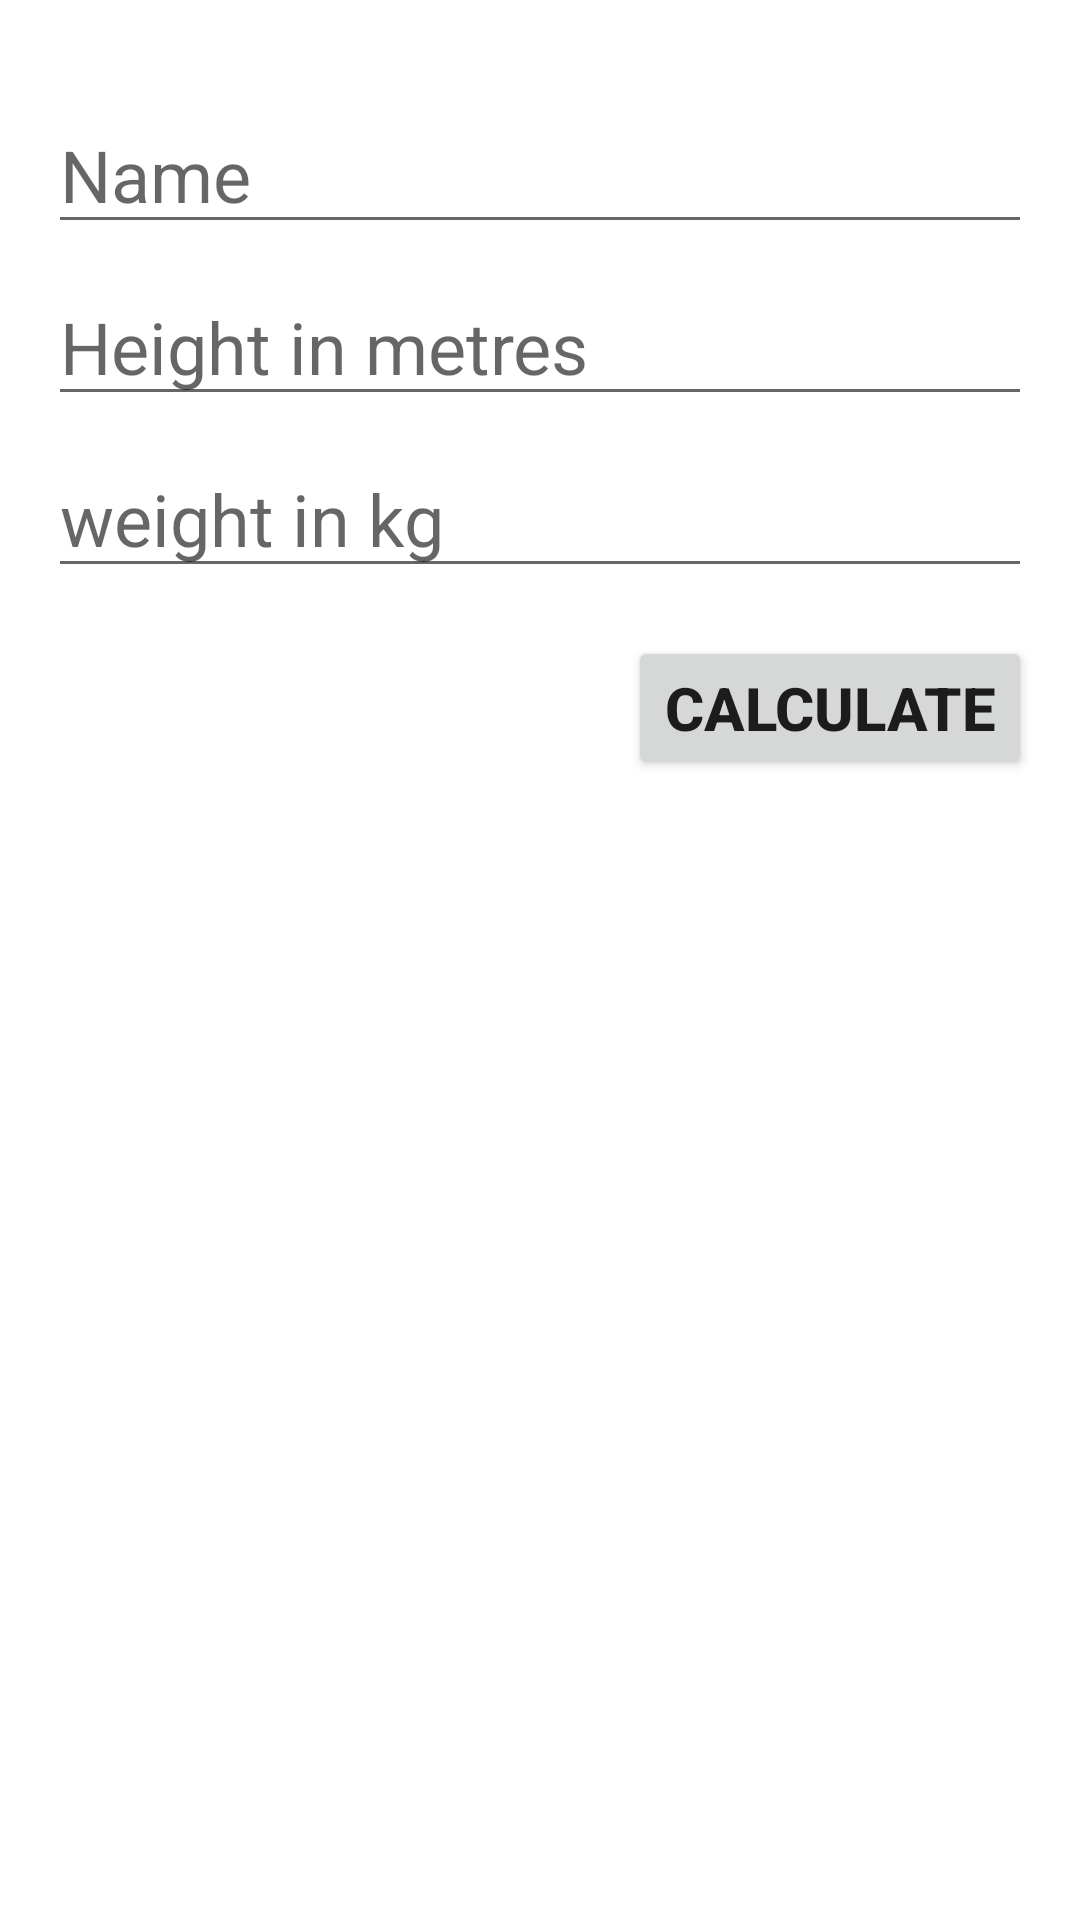

This screen was rendered from an Android layout file. Write that file and the resources it references.
<!-- AndroidManifest.xml: application theme Theme.BMICalcy -->
<!-- res/layout/activity_main.xml -->
<?xml version="1.0" encoding="utf-8"?>
<androidx.constraintlayout.widget.ConstraintLayout xmlns:android="http://schemas.android.com/apk/res/android"
    xmlns:app="http://schemas.android.com/apk/res-auto"
    xmlns:tools="http://schemas.android.com/tools"
    android:layout_width="match_parent"
    android:layout_height="match_parent"
    android:padding="16dp"
    tools:context=".MainActivity">

    <EditText
        android:id="@+id/etName"
        android:layout_width="0dp"
        android:layout_height="wrap_content"
        android:layout_marginTop="16dp"
        android:hint="Name"
        android:textSize="24sp"
        app:layout_constraintEnd_toEndOf="parent"
        app:layout_constraintHorizontal_bias="0.5"
        app:layout_constraintStart_toStartOf="parent"
        app:layout_constraintTop_toTopOf="parent" />

    <EditText
        android:id="@+id/etHeight"
        android:layout_width="0dp"
        android:layout_height="wrap_content"
        android:layout_marginTop="8dp"
        android:hint="Height in metres"
        android:textSize="24sp"
        android:inputType="numberDecimal"
        app:layout_constraintEnd_toEndOf="parent"
        app:layout_constraintHorizontal_bias="0.5"
        app:layout_constraintStart_toStartOf="parent"
        app:layout_constraintTop_toBottomOf="@+id/etName" />

    <EditText
        android:id="@+id/etWeight"
        android:layout_width="0dp"
        android:layout_height="wrap_content"
        android:layout_marginTop="8dp"
        android:hint="weight in kg"
        android:textSize="24sp"
        android:inputType="numberDecimal"
        app:layout_constraintEnd_toEndOf="parent"
        app:layout_constraintHorizontal_bias="0.5"
        app:layout_constraintStart_toStartOf="parent"
        app:layout_constraintTop_toBottomOf="@+id/etHeight" />

    <Button
        android:id="@+id/btnCalculate"
        android:layout_width="wrap_content"
        android:layout_height="wrap_content"
        android:layout_marginTop="16dp"
        android:text="Calculate"
        android:textSize="20sp"
        android:textStyle="bold"
        app:layout_constraintEnd_toEndOf="parent"
        app:layout_constraintTop_toBottomOf="@+id/etWeight" />


</androidx.constraintlayout.widget.ConstraintLayout>
<!-- resources referenced by this layout -->
<resources>
  <style name="Theme.BMICalcy" parent="Theme.MaterialComponents.DayNight.DarkActionBar">
          
          <item name="colorPrimary">@color/purple_500</item>
          <item name="colorPrimaryVariant">@color/purple_700</item>
          <item name="colorOnPrimary">@color/white</item>
          
          <item name="colorSecondary">@color/teal_200</item>
          <item name="colorSecondaryVariant">@color/teal_700</item>
          <item name="colorOnSecondary">@color/black</item>
          
          <item name="android:statusBarColor" tools:targetApi="l">?attr/colorPrimaryVariant</item>
          
      </style>
  <!-- not gathered from this repository: default colours our renderer supplied (Android Studio template values) -->
  <color name="purple_500">#FF6200EE</color>
  <color name="purple_700">#FF3700B3</color>
  <color name="teal_200">#FF03DAC5</color>
  <color name="teal_700">#FF018786</color>
  <color name="black">#FF000000</color>
  <color name="white">#FFFFFFFF</color>
</resources>
